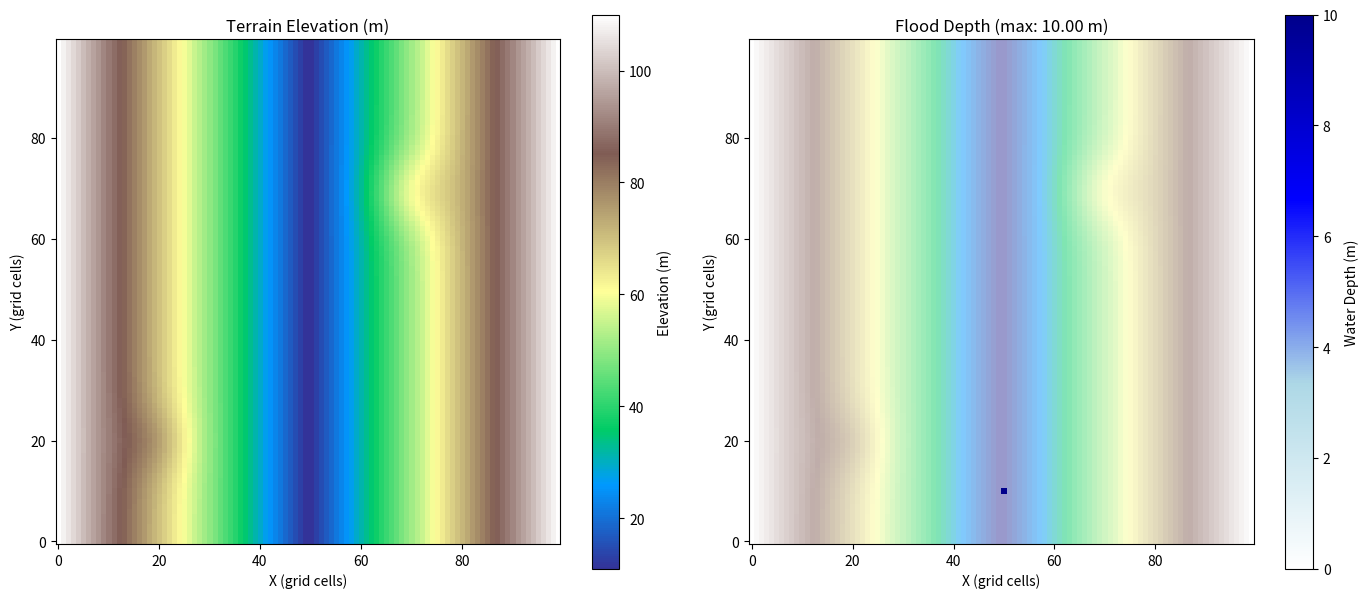

Python code for this plot:
#!/usr/bin/env python3
"""
Flood Simulation - การจำลองน้ำท่วม
Chapter 27: Disaster Prevention

Simple 2D flood simulation using shallow water equations
"""

import numpy as np
import matplotlib.pyplot as plt
from matplotlib.colors import LinearSegmentedColormap


class FloodSimulation:
    """Simple 2D flood simulation"""

    def __init__(self, nx: int = 100, ny: int = 100, dx: float = 100.0):
        """
        Initialize simulation

        Args:
            nx, ny: Grid dimensions
            dx: Grid spacing (meters)
        """
        self.nx = nx
        self.ny = ny
        self.dx = dx

        # Physical constants
        self.g = 9.81  # Gravity
        self.manning = 0.03  # Manning's n

        # State variables
        self.h = np.zeros((ny, nx))  # Water depth
        self.u = np.zeros((ny, nx))  # Velocity x
        self.v = np.zeros((ny, nx))  # Velocity y
        self.z = np.zeros((ny, nx))  # Terrain elevation

        # Time step (CFL condition)
        self.dt = 0.5

    def create_terrain(self, terrain_type: str = 'valley'):
        """Create terrain elevation"""
        x = np.linspace(0, self.nx * self.dx, self.nx)
        y = np.linspace(0, self.ny * self.dx, self.ny)
        X, Y = np.meshgrid(x, y)

        if terrain_type == 'valley':
            # V-shaped valley
            center_x = self.nx * self.dx / 2
            self.z = 10 + 0.02 * np.abs(X - center_x)

            # Add hills
            hill1 = 5 * np.exp(-((X - 2000)**2 + (Y - 2000)**2) / 500000)
            hill2 = 8 * np.exp(-((X - 7000)**2 + (Y - 7000)**2) / 600000)
            self.z += hill1 + hill2

        elif terrain_type == 'flat':
            self.z = np.ones((self.ny, self.nx)) * 5
            # Slight slope
            self.z += Y / (self.ny * self.dx) * 2

    def add_water_source(self, x_idx: int, y_idx: int, amount: float):
        """Add water at a specific location"""
        self.h[y_idx, x_idx] += amount

    def add_rainfall(self, intensity: float):
        """Add uniform rainfall (mm/hour)"""
        # Convert mm/hour to m/step
        rain_rate = intensity / 1000 / 3600 * self.dt
        self.h += rain_rate

    def step(self):
        """Advance simulation one time step"""
        # Copy current state
        h_new = self.h.copy()
        u_new = self.u.copy()
        v_new = self.v.copy()

        # Interior points
        for i in range(1, self.ny - 1):
            for j in range(1, self.nx - 1):
                if self.h[i, j] < 0.001:  # Dry cell
                    continue

                # Water surface elevation
                eta = self.z + self.h

                # Gradients
                deta_dx = (eta[i, j+1] - eta[i, j-1]) / (2 * self.dx)
                deta_dy = (eta[i+1, j] - eta[i-1, j]) / (2 * self.dx)

                # Friction (Manning's equation)
                vel = np.sqrt(self.u[i, j]**2 + self.v[i, j]**2)
                if vel > 0 and self.h[i, j] > 0:
                    friction = self.g * self.manning**2 * vel / (self.h[i, j]**(4/3))
                else:
                    friction = 0

                # Update velocities
                u_new[i, j] = self.u[i, j] - self.dt * (self.g * deta_dx + friction * self.u[i, j])
                v_new[i, j] = self.v[i, j] - self.dt * (self.g * deta_dy + friction * self.v[i, j])

                # Update depth (continuity)
                if self.h[i, j] > 0:
                    flux_x = (self.h[i, j+1] * self.u[i, j+1] - self.h[i, j-1] * self.u[i, j-1]) / (2 * self.dx)
                    flux_y = (self.h[i+1, j] * self.v[i+1, j] - self.h[i-1, j] * self.v[i-1, j]) / (2 * self.dx)
                    h_new[i, j] = self.h[i, j] - self.dt * (flux_x + flux_y)

        # Boundary conditions (no flow)
        h_new[0, :] = h_new[1, :]
        h_new[-1, :] = h_new[-2, :]
        h_new[:, 0] = h_new[:, 1]
        h_new[:, -1] = h_new[:, -2]

        u_new[0, :] = 0
        u_new[-1, :] = 0
        u_new[:, 0] = 0
        u_new[:, -1] = 0

        v_new[0, :] = 0
        v_new[-1, :] = 0
        v_new[:, 0] = 0
        v_new[:, -1] = 0

        # Ensure non-negative depth
        h_new = np.maximum(h_new, 0)

        # Update state
        self.h = h_new
        self.u = u_new
        self.v = v_new

    def run(self, n_steps: int, rain_intensity: float = 0,
            source_location: tuple = None, source_rate: float = 0):
        """Run simulation for n_steps"""
        history = {
            'max_depth': [],
            'total_volume': [],
            'flooded_area': []
        }

        for step in range(n_steps):
            # Add water sources
            if rain_intensity > 0:
                self.add_rainfall(rain_intensity)

            if source_location and source_rate > 0:
                self.add_water_source(source_location[0], source_location[1], source_rate)

            # Advance
            self.step()

            # Record statistics
            history['max_depth'].append(self.h.max())
            history['total_volume'].append(self.h.sum() * self.dx**2)
            history['flooded_area'].append((self.h > 0.1).sum() * self.dx**2 / 1e6)  # km²

        return history

    def plot_results(self, save_file: str = 'flood_simulation.png'):
        """Visualize simulation results"""
        fig, axes = plt.subplots(1, 2, figsize=(14, 6))

        # Terrain
        ax1 = axes[0]
        terrain_im = ax1.imshow(self.z, cmap='terrain', origin='lower')
        ax1.set_title('Terrain Elevation (m)')
        plt.colorbar(terrain_im, ax=ax1, label='Elevation (m)')

        # Water depth
        ax2 = axes[1]

        # Custom colormap for water
        colors = ['white', 'lightblue', 'blue', 'darkblue']
        water_cmap = LinearSegmentedColormap.from_list('water', colors)

        # Mask dry areas
        h_masked = np.ma.masked_where(self.h < 0.01, self.h)

        # Plot terrain as background
        ax2.imshow(self.z, cmap='terrain', origin='lower', alpha=0.5)

        # Overlay water
        water_im = ax2.imshow(h_masked, cmap=water_cmap, origin='lower',
                              vmin=0, vmax=max(0.5, self.h.max()))
        ax2.set_title(f'Flood Depth (max: {self.h.max():.2f} m)')
        plt.colorbar(water_im, ax=ax2, label='Water Depth (m)')

        for ax in axes:
            ax.set_xlabel('X (grid cells)')
            ax.set_ylabel('Y (grid cells)')

        plt.tight_layout()
        plt.savefig(save_file, dpi=150)
        print(f"   Saved: {save_file}")
        plt.close()


def main():
    print("=" * 60)
    print("   Flood Simulation")
    print("   Chapter 27: Disaster Prevention")
    print("=" * 60)

    # Create simulation
    print("\n1. Setting up simulation:")
    sim = FloodSimulation(nx=100, ny=100, dx=100)  # 10km x 10km area

    # Create terrain
    sim.create_terrain('valley')
    print(f"   Domain: {sim.nx * sim.dx / 1000:.0f} km x {sim.ny * sim.dx / 1000:.0f} km")
    print(f"   Grid: {sim.nx} x {sim.ny} cells")
    print(f"   Elevation range: {sim.z.min():.1f} - {sim.z.max():.1f} m")

    # Run simulation with heavy rainfall
    print("\n2. Running simulation:")
    print("   Scenario: Heavy monsoon rainfall (50 mm/hour)")

    n_steps = 100
    history = sim.run(
        n_steps=n_steps,
        rain_intensity=50,  # mm/hour
        source_location=(50, 10),  # River source
        source_rate=0.1  # m per step
    )

    # Results
    print("\n3. Results:")
    print(f"   Simulation time: {n_steps * sim.dt:.0f} seconds")
    print(f"   Max water depth: {history['max_depth'][-1]:.2f} m")
    print(f"   Total water volume: {history['total_volume'][-1]/1e6:.2f} million m³")
    print(f"   Flooded area: {history['flooded_area'][-1]:.2f} km²")

    # Flood warning levels
    max_depth = history['max_depth'][-1]
    print("\n4. Flood Warning Level:")
    if max_depth < 0.3:
        print("   Level: NORMAL - No significant flooding")
    elif max_depth < 0.5:
        print("   Level: WATCH - Minor flooding possible")
    elif max_depth < 1.0:
        print("   Level: WARNING - Moderate flooding expected")
    else:
        print("   Level: EMERGENCY - Severe flooding")

    # Plot
    print("\n5. Generating visualization...")
    sim.plot_results()

    print("\n" + "=" * 60)
    print("   Flood simulation complete!")
    print("=" * 60)


if __name__ == "__main__":
    main()
